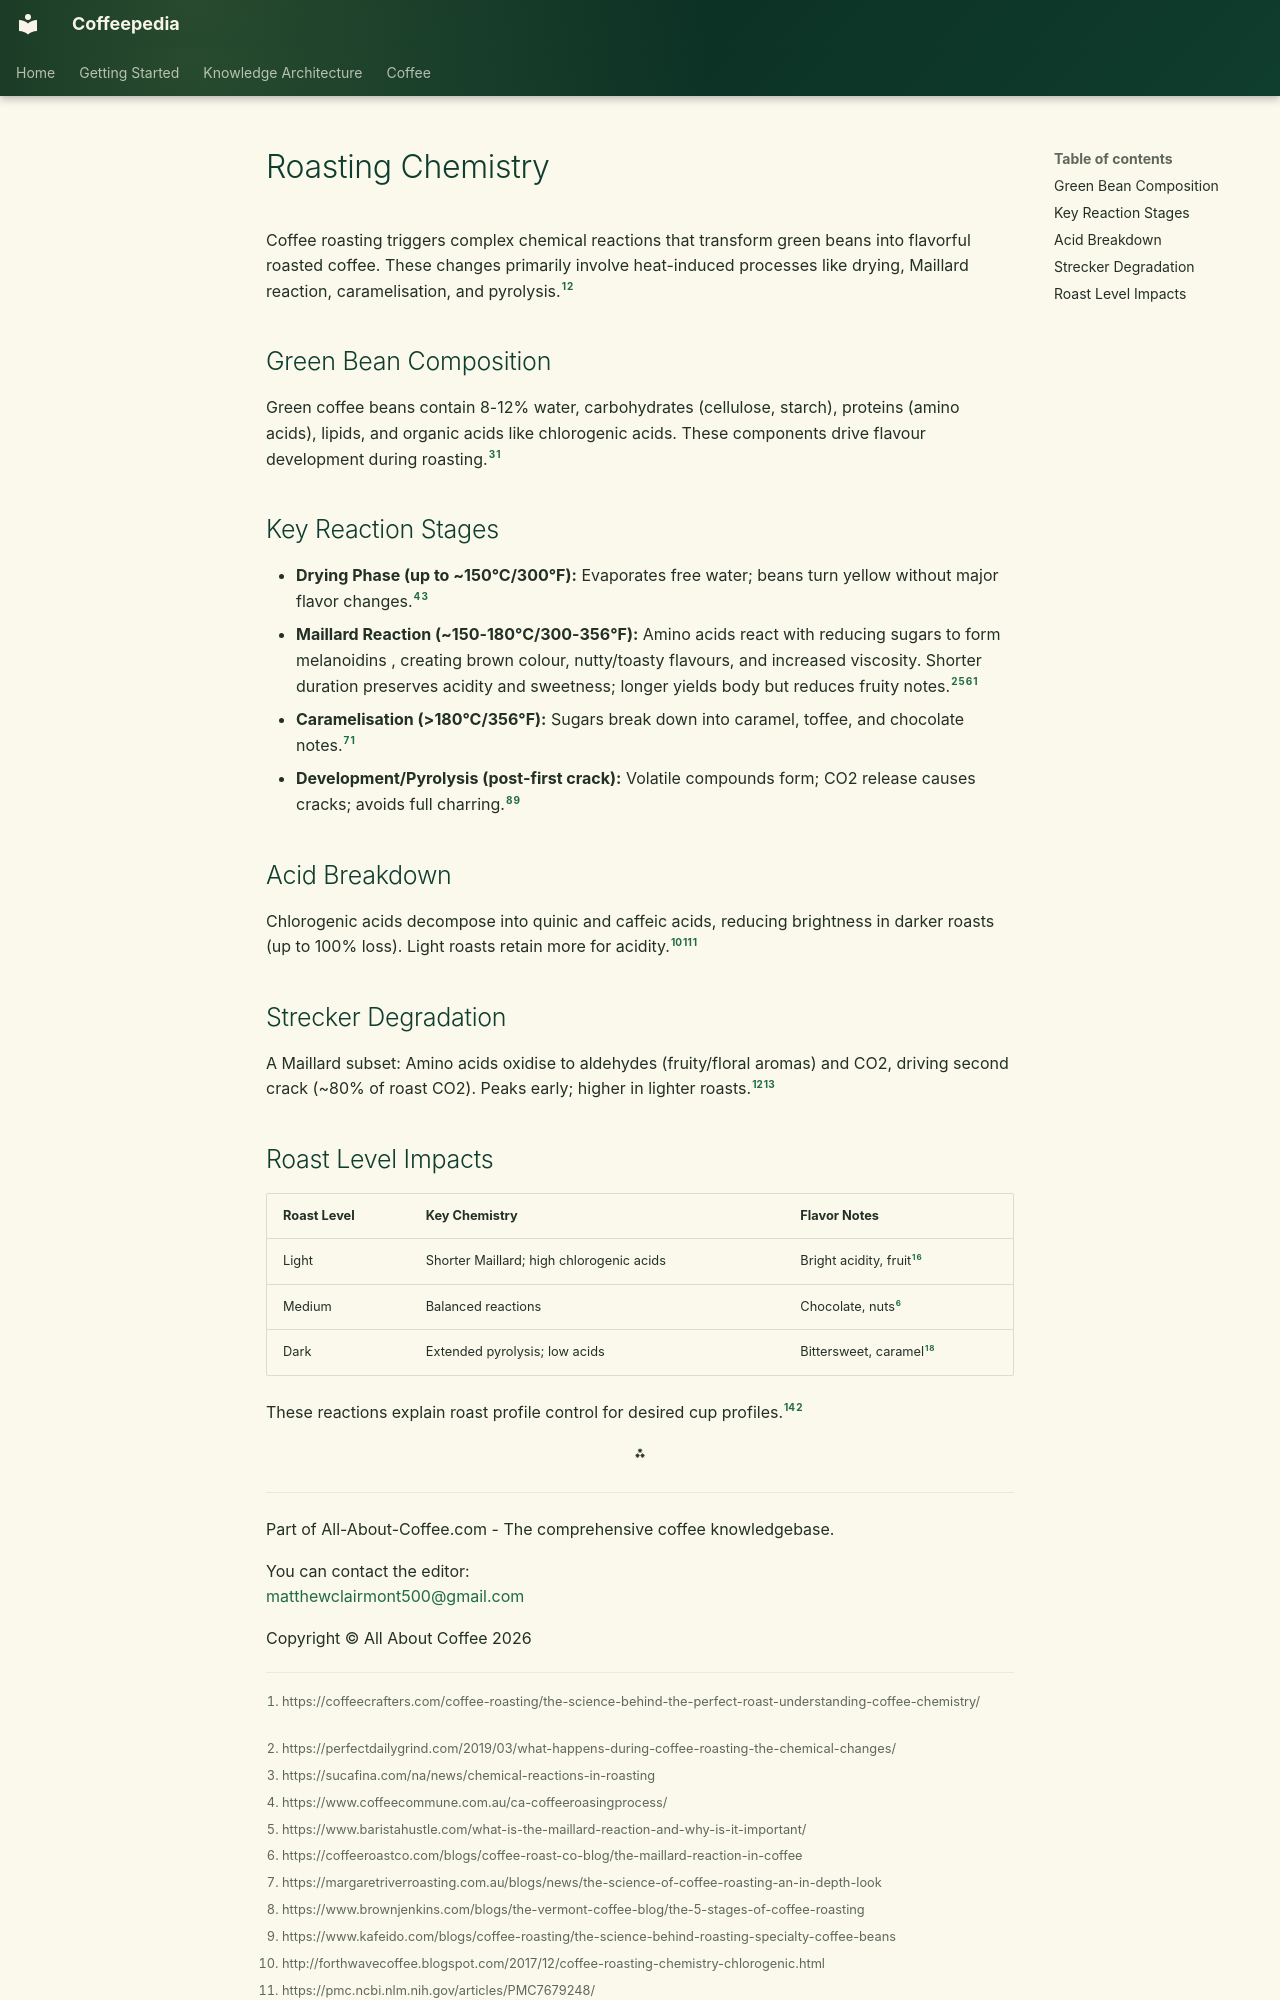

repository: Vauldt/all-about-coffee · page: coffee/coffee-roasting/roasting-chemistry/index.html · generator: mkdocs

---
title: "Roasting Chemistry"
tags: [coffee/roasting]
status: Draft
aliases: []
related: []
---


# Roasting Chemistry

Coffee roasting triggers complex chemical reactions that transform green beans into flavorful roasted coffee. These changes primarily involve heat-induced processes like drying, Maillard reaction, caramelisation, and pyrolysis.[^1_1][^1_2]

## Green Bean Composition

Green coffee beans contain 8-12% water, carbohydrates (cellulose, starch), proteins (amino acids), lipids, and organic acids like chlorogenic acids. These components drive flavour development during roasting.[^1_3][^1_1]

## Key Reaction Stages

- **Drying Phase (up to ~150°C/300°F):** Evaporates free water; beans turn yellow without major flavor changes.[^1_4][^1_3]
- **Maillard Reaction (~150-180°C/300-356°F):** Amino acids react with reducing sugars to form melanoidins , creating brown colour, nutty/toasty flavours, and increased viscosity. Shorter duration preserves acidity and sweetness; longer yields body but reduces fruity notes.[^1_2][^1_5][^1_6][^1_1]
- **Caramelisation (>180°C/356°F):** Sugars break down into caramel, toffee, and chocolate notes.[^1_7][^1_1]
- **Development/Pyrolysis (post-first crack):** Volatile compounds form; CO2 release causes cracks; avoids full charring.[^1_8][^1_9]


## Acid Breakdown

Chlorogenic acids decompose into quinic and caffeic acids, reducing brightness in darker roasts (up to 100% loss). Light roasts retain more for acidity.[^1_10][^1_11][^1_1]

## Strecker Degradation

A Maillard subset: Amino acids oxidise to aldehydes (fruity/floral aromas) and CO2, driving second crack (~80% of roast CO2). Peaks early; higher in lighter roasts.[^1_12][^1_13]
